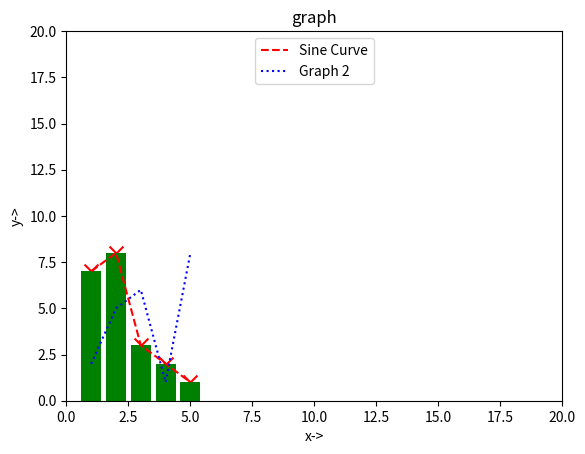
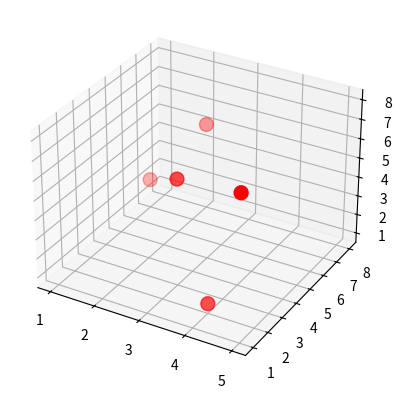

Python code for these plots, in order:
import matplotlib.pyplot as plt
from mpl_toolkits.mplot3d import axes3d
x=[1,2,3,4,5]
y=[7,8,3,2,1]
z=[2,5,6,1,8]



plt.xlabel('x->')
plt.ylabel('y->')
plt.title('graph')
plt.xlim(0,20)
plt.ylim(0,20)
plt.plot(x,y,'--r',label='Sine Curve')
plt.plot(x,z,':b',label='Graph 2')
plt.legend(loc='upper center')
plt.show()
'''
'''
plt.scatter(x,y,s=100,c='red',marker='x')
plt.show()
'''
'''
plt.bar(x,y, color="green")
plt.show()
'''
'''
'''label=['Delhi','Mumbai','Calcutta', 'Chennai']
slices=[10,20,30,40]
plt.pie(slices,labels=label,explode=(0,0,0.1,0))
plt.legend()
plt.show()
'''

fig=plt.figure()
plt1=fig.add_subplot(111,projection='3d')
plt1.scatter(x,y,z,s=100,c='r')
plt.show()
